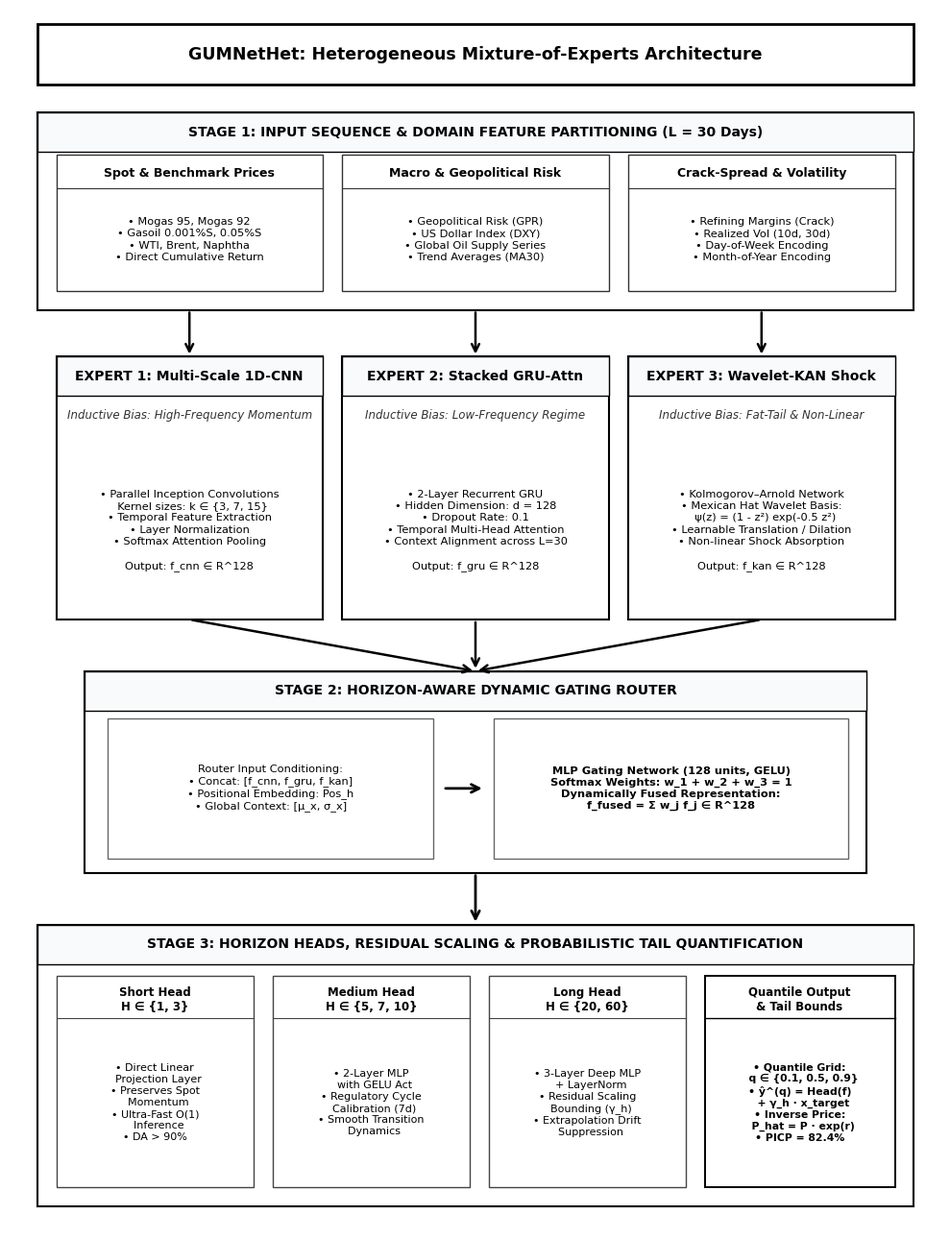

Python code for this plot: (Note: this script raises an exception after producing the figure.)
import matplotlib.pyplot as plt
import matplotlib.patches as patches

def generate_bw_clean_architecture_diagram(out_path='scratch/images/image1.png'):
    # Figure size: 10 inches wide by 13 inches tall, 300 DPI
    fig, ax = plt.subplots(figsize=(10, 13), dpi=300)
    ax.set_xlim(0, 100)
    ax.set_ylim(0, 130)
    ax.axis('off')
    
    # Clean background
    fig.patch.set_facecolor('white')
    ax.set_facecolor('white')
    
    plt.rcParams['font.family'] = 'DejaVu Sans'
    
    # 1. Main Title Box
    title_box = patches.FancyBboxPatch((3, 122), 94, 6.5, boxstyle="square,pad=0",
                                      facecolor="#FFFFFF", edgecolor="#000000", linewidth=2.0)
    ax.add_patch(title_box)
    ax.text(50, 125.2, "GUMNetHet: Heterogeneous Mixture-of-Experts Architecture", 
            color="#000000", fontsize=12.5, fontweight='bold', ha='center', va='center')

    # Helper function for drawing classic IEEE style boxes
    def draw_ieee_card(x, y, w, h, title, subtitle=None):
        # Outer box: pure white with black border
        card = patches.FancyBboxPatch((x, y), w, h, boxstyle="square,pad=0",
                                     facecolor="#FFFFFF", edgecolor="#000000", linewidth=1.5)
        ax.add_patch(card)
        
        # Header banner inside card
        header_h = 4.2
        header = patches.FancyBboxPatch((x, y + h - header_h), w, header_h, 
                                       boxstyle="square,pad=0",
                                       facecolor="#F8FAFC", edgecolor="#000000", linewidth=1.0)
        ax.add_patch(header)
        ax.text(x + w/2, y + h - header_h/2, title, color="#000000", fontsize=10.0, fontweight='bold', ha='center', va='center')
        
        if subtitle:
            ax.text(x + w/2, y + h - header_h - 2.0, subtitle, color="#333333", fontsize=8.5, fontstyle='italic', ha='center', va='center')

    # =========================================================================
    # SECTION 1: INPUT SEQUENCE & DOMAIN PARTITIONING (Y: 98 to 119)
    # =========================================================================
    draw_ieee_card(3, 98, 94, 21, "STAGE 1: INPUT SEQUENCE & DOMAIN FEATURE PARTITIONING (L = 30 Days)")
    
    p_w = 28.6
    # Sub-box 1: Spot Price
    b1 = patches.FancyBboxPatch((5, 100), p_w, 14.5, boxstyle="square,pad=0", facecolor="#FFFFFF", edgecolor="#333333", linewidth=1.0)
    ax.add_patch(b1)
    # Header line
    ax.plot([5, 5 + p_w], [111, 111], color="#333333", linewidth=0.8)
    ax.text(5 + p_w/2, 112.5, "Spot & Benchmark Prices", fontsize=9.0, fontweight='bold', color="#000000", ha='center', va='center')
    ax.text(5 + p_w/2, 105.5, 
            "• Mogas 95, Mogas 92\n• Gasoil 0.001%S, 0.05%S\n• WTI, Brent, Naphtha\n• Direct Cumulative Return", 
            fontsize=8.2, color="#000000", ha='center', va='center', linespacing=1.3)

    # Sub-box 2: Macro & GPR
    b2 = patches.FancyBboxPatch((35.7, 100), p_w, 14.5, boxstyle="square,pad=0", facecolor="#FFFFFF", edgecolor="#333333", linewidth=1.0)
    ax.add_patch(b2)
    ax.plot([35.7, 35.7 + p_w], [111, 111], color="#333333", linewidth=0.8)
    ax.text(35.7 + p_w/2, 112.5, "Macro & Geopolitical Risk", fontsize=9.0, fontweight='bold', color="#000000", ha='center', va='center')
    ax.text(35.7 + p_w/2, 105.5, 
            "• Geopolitical Risk (GPR)\n• US Dollar Index (DXY)\n• Global Oil Supply Series\n• Trend Averages (MA30)", 
            fontsize=8.2, color="#000000", ha='center', va='center', linespacing=1.3)

    # Sub-box 3: Shocks & Volatility
    b3 = patches.FancyBboxPatch((66.4, 100), p_w, 14.5, boxstyle="square,pad=0", facecolor="#FFFFFF", edgecolor="#333333", linewidth=1.0)
    ax.add_patch(b3)
    ax.plot([66.4, 66.4 + p_w], [111, 111], color="#333333", linewidth=0.8)
    ax.text(66.4 + p_w/2, 112.5, "Crack-Spread & Volatility", fontsize=9.0, fontweight='bold', color="#000000", ha='center', va='center')
    ax.text(66.4 + p_w/2, 105.5, 
            "• Refining Margins (Crack)\n• Realized Vol (10d, 30d)\n• Day-of-Week Encoding\n• Month-of-Year Encoding", 
            fontsize=8.2, color="#000000", ha='center', va='center', linespacing=1.3)

    # Down Arrows from Stage 1 to Stage 2
    for xc in [5 + p_w/2, 35.7 + p_w/2, 66.4 + p_w/2]:
        ax.annotate('', xy=(xc, 93), xytext=(xc, 98),
                    arrowprops=dict(arrowstyle="->", color="#000000", lw=1.8, mutation_scale=14))

    # =========================================================================
    # SECTION 2: THREE HETEROGENEOUS DOMAIN EXPERTS (Y: 64 to 93)
    # =========================================================================
    # Expert 1: 1D-CNN
    draw_ieee_card(5, 65, p_w, 28, "EXPERT 1: Multi-Scale 1D-CNN", "Inductive Bias: High-Frequency Momentum")
    ax.text(5 + p_w/2, 74.5, 
            "• Parallel Inception Convolutions\n  Kernel sizes: k ∈ {3, 7, 15}\n• Temporal Feature Extraction\n• Layer Normalization\n• Softmax Attention Pooling\n\nOutput: f_cnn ∈ R^128", 
            fontsize=8.2, color="#000000", ha='center', va='center', linespacing=1.3)

    # Expert 2: GRU-Attention
    draw_ieee_card(35.7, 65, p_w, 28, "EXPERT 2: Stacked GRU-Attn", "Inductive Bias: Low-Frequency Regime")
    ax.text(35.7 + p_w/2, 74.5, 
            "• 2-Layer Recurrent GRU\n• Hidden Dimension: d = 128\n• Dropout Rate: 0.1\n• Temporal Multi-Head Attention\n• Context Alignment across L=30\n\nOutput: f_gru ∈ R^128", 
            fontsize=8.2, color="#000000", ha='center', va='center', linespacing=1.3)

    # Expert 3: Wavelet-KAN
    draw_ieee_card(66.4, 65, p_w, 28, "EXPERT 3: Wavelet-KAN Shock", "Inductive Bias: Fat-Tail & Non-Linear")
    ax.text(66.4 + p_w/2, 74.5, 
            "• Kolmogorov–Arnold Network\n• Mexican Hat Wavelet Basis:\n  ψ(z) = (1 - z²) exp(-0.5 z²)\n• Learnable Translation / Dilation\n• Non-linear Shock Absorption\n\nOutput: f_kan ∈ R^128", 
            fontsize=8.2, color="#000000", ha='center', va='center', linespacing=1.3)

    # Converging Arrows from Stage 2 to Stage 3
    for xc in [5 + p_w/2, 35.7 + p_w/2, 66.4 + p_w/2]:
        ax.annotate('', xy=(50, 59.5), xytext=(xc, 65),
                    arrowprops=dict(arrowstyle="->", color="#000000", lw=1.8, mutation_scale=14))

    # =========================================================================
    # SECTION 3: HORIZON-AWARE DYNAMIC ROUTER (Y: 37 to 59.5)
    # =========================================================================
    draw_ieee_card(8, 38, 84, 21.5, "STAGE 2: HORIZON-AWARE DYNAMIC GATING ROUTER")
    
    # Left Box inside Router: Inputs
    r_in = patches.FancyBboxPatch((10.5, 39.5), 35, 15, boxstyle="square,pad=0", facecolor="#FFFFFF", edgecolor="#666666", linewidth=1.0)
    ax.add_patch(r_in)
    ax.text(10.5 + 17.5, 47, 
            "Router Input Conditioning:\n"
            "• Concat: [f_cnn, f_gru, f_kan]\n"
            "• Positional Embedding: Pos_h\n"
            "• Global Context: [μ_x, σ_x]",
            fontsize=8.2, color="#000000", ha='center', va='center', linespacing=1.25)

    # Center Arrow
    ax.annotate('', xy=(51, 47), xytext=(46.5, 47),
                arrowprops=dict(arrowstyle="->", color="#000000", lw=2.0, mutation_scale=15))

    # Right Box inside Router: Gating MLP + Softmax
    r_out = patches.FancyBboxPatch((52, 39.5), 38, 15, boxstyle="square,pad=0", facecolor="#FFFFFF", edgecolor="#666666", linewidth=1.0)
    ax.add_patch(r_out)
    ax.text(52 + 19, 47, 
            "MLP Gating Network (128 units, GELU)\n"
            "Softmax Weights: w_1 + w_2 + w_3 = 1\n"
            "Dynamically Fused Representation:\n"
            "f_fused = Σ w_j f_j ∈ R^128",
            fontsize=8.2, fontweight='bold', color="#000000", ha='center', va='center', linespacing=1.25)

    # Down Arrow from Stage 3 to Stage 4
    ax.annotate('', xy=(50, 32.5), xytext=(50, 38),
                arrowprops=dict(arrowstyle="->", color="#000000", lw=2.0, mutation_scale=15))

    # =========================================================================
    # SECTION 4: MULTI-HORIZON PROBABILISTIC HEADS & RESIDUAL SCALING (Y: 2 to 32.5)
    # =========================================================================
    draw_ieee_card(3, 2.5, 94, 30, "STAGE 3: HORIZON HEADS, RESIDUAL SCALING & PROBABILISTIC TAIL QUANTIFICATION")

    # 4 Horizon/Tail Sub-boxes
    h_w = 21.2
    # Head 1: Short
    hb1 = patches.FancyBboxPatch((5, 4.5), h_w, 22.5, boxstyle="square,pad=0", facecolor="#FFFFFF", edgecolor="#444444", linewidth=1.0)
    ax.add_patch(hb1)
    ax.plot([5, 5 + h_w], [22.5, 22.5], color="#444444", linewidth=0.8)
    ax.text(5 + h_w/2, 24.5, "Short Head\nH ∈ {1, 3}", fontsize=8.5, fontweight='bold', color="#000000", ha='center', va='center')
    ax.text(5 + h_w/2, 13.5, 
            "• Direct Linear\n  Projection Layer\n• Preserves Spot\n  Momentum\n• Ultra-Fast O(1)\n  Inference\n• DA > 90%", 
            fontsize=8.0, color="#000000", ha='center', va='center', linespacing=1.25)

    # Head 2: Medium
    hb2 = patches.FancyBboxPatch((28.2, 4.5), h_w, 22.5, boxstyle="square,pad=0", facecolor="#FFFFFF", edgecolor="#444444", linewidth=1.0)
    ax.add_patch(hb2)
    ax.plot([28.2, 28.2 + h_w], [22.5, 22.5], color="#444444", linewidth=0.8)
    ax.text(28.2 + h_w/2, 24.5, "Medium Head\nH ∈ {5, 7, 10}", fontsize=8.5, fontweight='bold', color="#000000", ha='center', va='center')
    ax.text(28.2 + h_w/2, 13.5, 
            "• 2-Layer MLP\n  with GELU Act\n• Regulatory Cycle\n  Calibration (7d)\n• Smooth Transition\n  Dynamics", 
            fontsize=8.0, color="#000000", ha='center', va='center', linespacing=1.25)

    # Head 3: Long
    hb3 = patches.FancyBboxPatch((51.4, 4.5), h_w, 22.5, boxstyle="square,pad=0", facecolor="#FFFFFF", edgecolor="#444444", linewidth=1.0)
    ax.add_patch(hb3)
    ax.plot([51.4, 51.4 + h_w], [22.5, 22.5], color="#444444", linewidth=0.8)
    ax.text(51.4 + h_w/2, 24.5, "Long Head\nH ∈ {20, 60}", fontsize=8.5, fontweight='bold', color="#000000", ha='center', va='center')
    ax.text(51.4 + h_w/2, 13.5, 
            "• 3-Layer Deep MLP\n  + LayerNorm\n• Residual Scaling\n  Bounding (γ_h)\n• Extrapolation Drift\n  Suppression", 
            fontsize=8.0, color="#000000", ha='center', va='center', linespacing=1.25)

    # Head 4: Calibrated Quantile Output
    hb4 = patches.FancyBboxPatch((74.6, 4.5), 20.4, 22.5, boxstyle="square,pad=0", facecolor="#FFFFFF", edgecolor="#000000", linewidth=1.4)
    ax.add_patch(hb4)
    ax.plot([74.6, 74.6 + 20.4], [22.5, 22.5], color="#000000", linewidth=1.0)
    ax.text(74.6 + 10.2, 24.5, "Quantile Output\n& Tail Bounds", fontsize=8.5, fontweight='bold', color="#000000", ha='center', va='center')
    ax.text(74.6 + 10.2, 13.5, 
            "• Quantile Grid:\n  q ∈ {0.1, 0.5, 0.9}\n• ŷ^(q) = Head(f)\n  + γ_h · x_target\n• Inverse Price:\n  P_hat = P · exp(r)\n• PICP = 82.4%", 
            fontsize=7.8, fontweight='bold', color="#000000", ha='center', va='center', linespacing=1.25)

    plt.tight_layout()
    plt.savefig(out_path, dpi=300, bbox_inches='tight')
    plt.close()
    print(f"Successfully generated B&W clean architecture diagram: {out_path}!")

if __name__ == '__main__':
    generate_bw_clean_architecture_diagram('scratch/images/image1.png')
